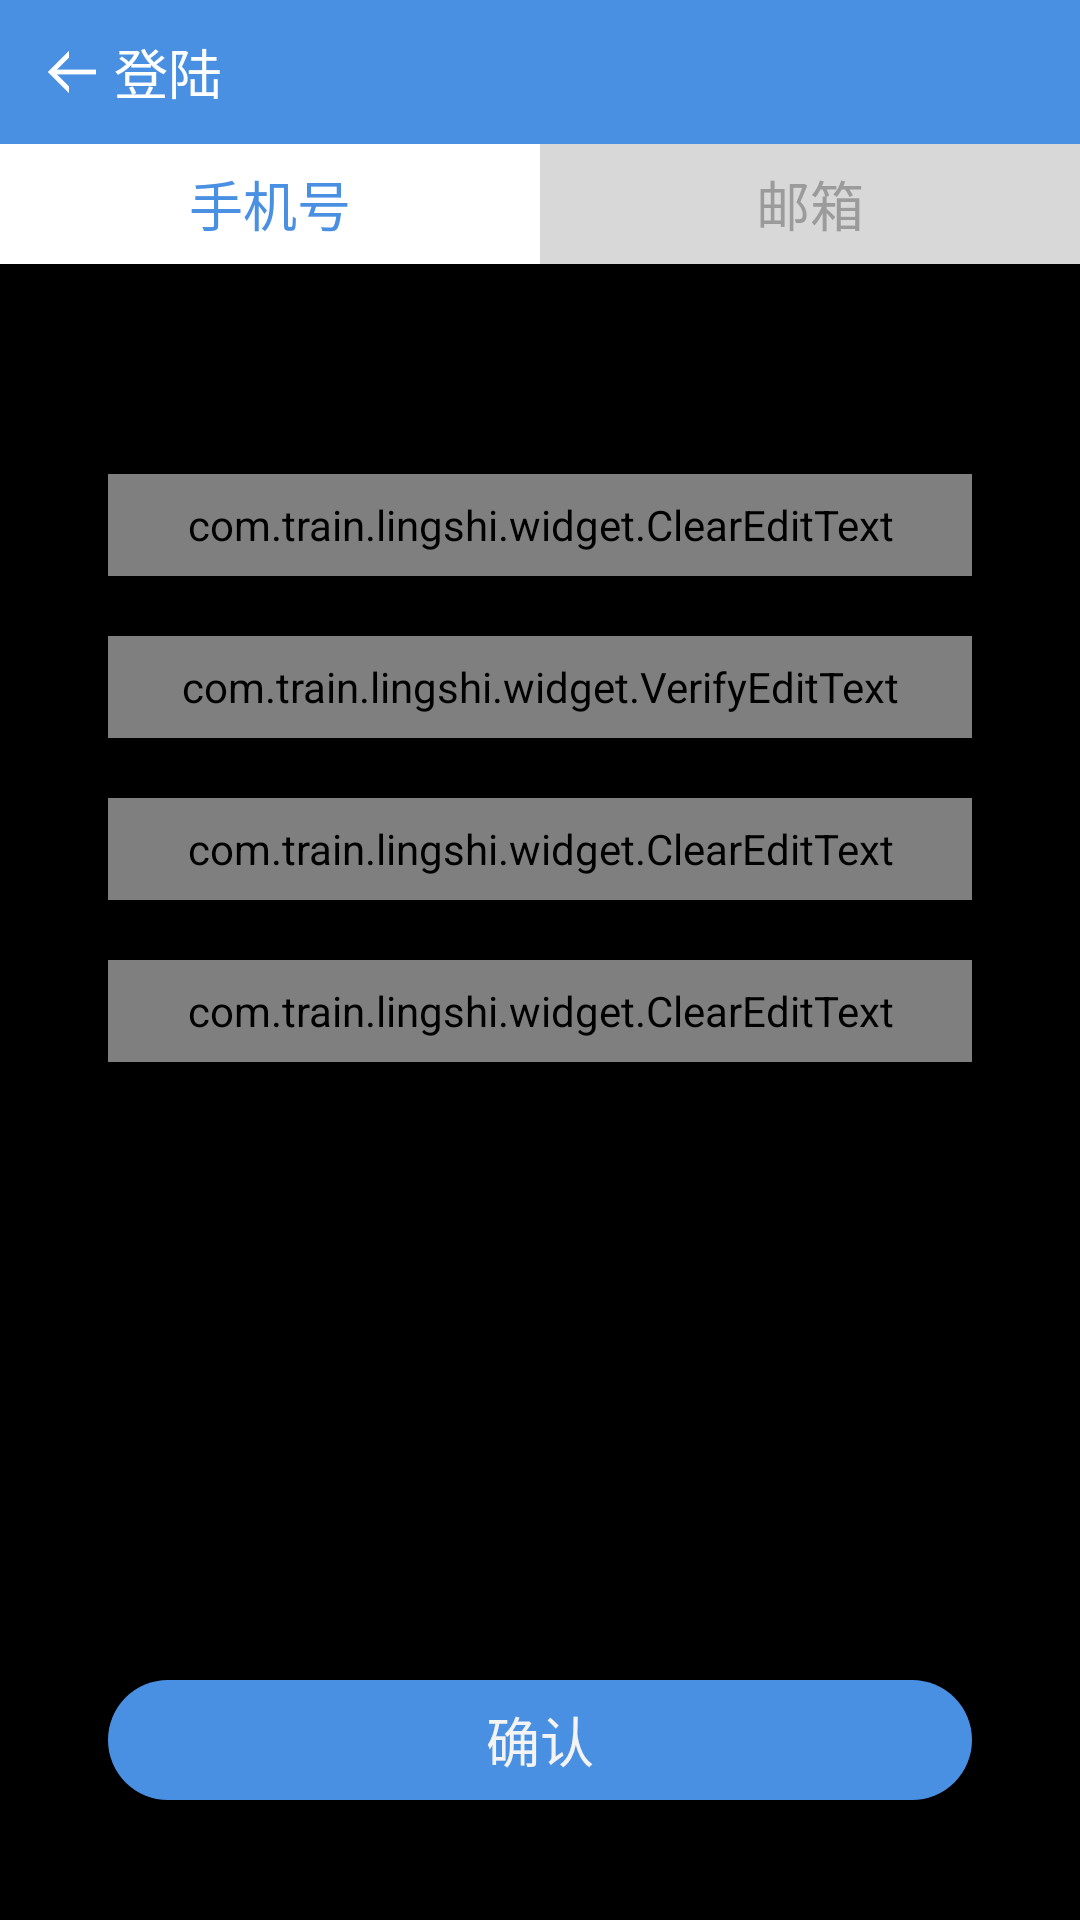

The Android layout XML behind this screen, and the referenced resources:
<!-- AndroidManifest.xml: application theme AppTheme -->
<!-- res/layout/find_layout.xml -->
<?xml version="1.0" encoding="utf-8"?>
<LinearLayout xmlns:android="http://schemas.android.com/apk/res/android"
    xmlns:app="http://schemas.android.com/apk/res-auto"
    android:layout_width="match_parent"
    android:layout_height="match_parent"
    android:orientation="vertical">

    <include layout="@layout/titlebar" />

    <LinearLayout
        android:layout_width="match_parent"
        android:layout_height="@dimen/find_tab_height"
        android:orientation="horizontal">

        <TextView
            android:id="@+id/byPhone"
            android:layout_width="0dp"
            android:layout_height="match_parent"
            android:layout_weight="1"
            android:background="@color/white"
            android:gravity="center"
            android:text="@string/find_tab_phone"
            android:textColor="@color/find_tab_text_selected_color"
            android:textSize="@dimen/find_tab_text_size" />

        <TextView
            android:id="@+id/byEmail"
            android:layout_width="0dp"
            android:layout_height="match_parent"
            android:layout_weight="1"
            android:background="@color/find_tab_normal_bg_color"
            android:gravity="center"
            android:text="@string/find_tab_email"
            android:textColor="@color/find_tab_text_normal_color"
            android:textSize="@dimen/find_tab_text_size" />
    </LinearLayout>


    <LinearLayout
        android:layout_width="match_parent"
        android:layout_height="0dp"
        android:layout_marginTop="@dimen/find_input_margin_top"
        android:layout_weight="1"
        android:orientation="vertical">

        <com.train.lingshi.widget.ClearEditText
            android:id="@+id/phone"
            android:layout_width="@dimen/common_input_wdith"
            android:layout_height="@dimen/common_input_height"
            android:layout_gravity="center_horizontal"
            android:layout_marginTop="@dimen/common_input_margin_top"
            android:background="@drawable/common_input_nor_bg"
            android:drawableLeft="@mipmap/shuruzhanghao"
            android:drawablePadding="@dimen/common_input_text_margin_left"
            android:hint="@string/find_hint_phone"
            android:paddingLeft="@dimen/common_input_padding"
            android:paddingRight="@dimen/common_input_padding"
            android:singleLine="true"
            android:textSize="@dimen/common_input_hint_text_size" />

        <com.train.lingshi.widget.VerifyEditText
            android:id="@+id/sms"
            android:layout_width="@dimen/common_input_wdith"
            android:layout_height="@dimen/common_input_height"
            android:layout_gravity="center_horizontal"
            android:layout_marginTop="@dimen/common_input_margin_top" />

        <TextView
            android:id="@+id/find_sms_info"
            android:layout_width="wrap_content"
            android:layout_height="wrap_content"
            android:layout_marginLeft="@dimen/find_email_tip_margin_left"
            android:layout_marginTop="@dimen/find_email_tip_margin_top"
            android:text="@string/find_email_tip"
            android:textColor="@color/find_email_tip_text_color"
            android:textSize="@dimen/find_email_tip_text_size"
            android:visibility="gone" />


        <com.train.lingshi.widget.ClearEditText
            android:id="@+id/password"
            android:layout_width="@dimen/common_input_wdith"
            android:layout_height="@dimen/common_input_height"
            android:layout_gravity="center_horizontal"
            android:layout_marginTop="@dimen/common_input_margin_top"
            android:background="@drawable/common_input_nor_bg"
            android:drawableLeft="@mipmap/mima"
            android:drawablePadding="@dimen/common_input_text_margin_left"
            android:hint="@string/find_hint_password"
            android:paddingLeft="@dimen/common_input_padding"
            android:paddingRight="@dimen/common_input_padding"
            android:singleLine="true"
            android:textSize="@dimen/common_input_hint_text_size" />


        <com.train.lingshi.widget.ClearEditText
            android:id="@+id/confirm"
            android:layout_width="@dimen/common_input_wdith"
            android:layout_height="@dimen/common_input_height"
            android:layout_gravity="center_horizontal"
            android:layout_marginTop="@dimen/common_input_margin_top"
            android:background="@drawable/common_input_nor_bg"
            android:drawableLeft="@mipmap/mima"
            android:drawablePadding="@dimen/common_input_text_margin_left"
            android:hint="@string/find_hint_password_confirm"
            android:paddingLeft="@dimen/common_input_padding"
            android:paddingRight="@dimen/common_input_padding"
            android:singleLine="true"
            android:textSize="@dimen/common_input_hint_text_size" />


    </LinearLayout>

    <Button
        android:id="@+id/find"
        android:layout_width="@dimen/login_register_button_width"
        android:layout_height="@dimen/login_register_button_height"
        android:layout_gravity="center_horizontal|bottom"
        android:layout_marginBottom="@dimen/login_register_button_margin_button"
        android:background="@drawable/login_register_btn_bg"
        android:text="@string/find_confirm"
        android:textSize="@dimen/login_register_button_text_size" />

</LinearLayout>
<!-- res/layout/titlebar.xml (included above) -->
<?xml version="1.0" encoding="utf-8"?>
<LinearLayout xmlns:android="http://schemas.android.com/apk/res/android"
    xmlns:app="http://schemas.android.com/apk/res-auto"
    android:layout_width="match_parent"
    android:layout_height="@dimen/title_height"
    android:gravity="center_vertical"
    android:background="@color/title_bg"
    android:orientation="horizontal">

    <ImageView
        android:id="@+id/back"
        android:layout_width="@dimen/title_back_width"
        android:layout_height="@dimen/title_back_height"
        android:layout_marginLeft="@dimen/title_back_left_margin"
        android:src="@mipmap/fanhui" />

    <TextView
        android:layout_width="wrap_content"
        android:layout_height="wrap_content"
        android:layout_marginLeft="@dimen/title_text_margin_left"
        android:textSize="@dimen/title_text_size"
        android:textColor="@color/white"
        android:text="@string/login" />

</LinearLayout>
<!-- resources referenced by this layout -->
<resources>
  <color name="find_email_tip_text_color">#FF8EBBF1</color>
  <color name="find_tab_normal_bg_color">#FFD8D8D8</color>
  <color name="find_tab_text_normal_color">#FF9B9B9B</color>
  <color name="find_tab_text_selected_color">#FF4990E2</color>
  <color name="title_bg">#4990E2</color>
  <color name="white">#FFFFFF</color>
  <dimen name="common_input_height">34dp</dimen>
  <dimen name="common_input_hint_text_size">13sp</dimen>
  <dimen name="common_input_margin_top">20dp</dimen>
  <dimen name="common_input_padding">10dp</dimen>
  <dimen name="common_input_text_margin_left">6dp</dimen>
  <dimen name="common_input_wdith">288dp</dimen>
  <dimen name="find_email_tip_margin_left">51dp</dimen>
  <dimen name="find_email_tip_margin_top">4dp</dimen>
  <dimen name="find_email_tip_text_size">12sp</dimen>
  <dimen name="find_input_margin_top">50dp</dimen>
  <dimen name="find_tab_height">40dp</dimen>
  <dimen name="find_tab_text_size">18sp</dimen>
  <dimen name="login_register_button_height">40dp</dimen>
  <dimen name="login_register_button_margin_button">40dp</dimen>
  <dimen name="login_register_button_text_size">18sp</dimen>
  <dimen name="login_register_button_width">288dp</dimen>
  <dimen name="title_back_height">14dp</dimen>
  <dimen name="title_back_left_margin">16dp</dimen>
  <dimen name="title_back_width">16dp</dimen>
  <dimen name="title_height">48dp</dimen>
  <dimen name="title_text_margin_left">6dp</dimen>
  <dimen name="title_text_size">18sp</dimen>
  <!-- drawable common_input_nor_bg (drawable) -->
  <?xml version="1.0" encoding="utf-8"?>
  <shape xmlns:android="http://schemas.android.com/apk/res/android">
      <corners android:radius="50dp" />
      <solid android:color="@color/white" />
      <stroke
          android:width="1dp"
          android:color="#39000000" />
  </shape>
  <!-- drawable login_register_btn_bg (drawable) -->
  <?xml version="1.0" encoding="utf-8"?>
  <shape xmlns:android="http://schemas.android.com/apk/res/android">
      <corners android:radius="50dp" />
      <solid android:color="@color/login_btn_color" />
  </shape>
  <!-- mipmap fanhui: png bitmap (mipmap-hdpi, 530 bytes) -->
  <!-- mipmap mima: png bitmap (mipmap-hdpi, 1022 bytes) -->
  <!-- mipmap shuruzhanghao: png bitmap (mipmap-hdpi, 728 bytes) -->
  <string name="find_confirm">确认</string>
  <string name="find_email_tip">请到您的邮箱收取验证码</string>
  <string name="find_hint_password">重置密码</string>
  <string name="find_hint_password_confirm">确认新密码</string>
  <string name="find_hint_phone">请输入手机号</string>
  <string name="find_tab_email">邮箱</string>
  <string name="find_tab_phone">手机号</string>
  <string name="login">登陆</string>
  <style name="AppTheme" parent="android:Theme.Holo.NoActionBar.Fullscreen">
  
      </style>
  <color name="login_btn_color">#4A90E2</color>
</resources>
